Image classification data set "dataset_v1_new" (Shinecchi/HairBaldness on GitHub). Class labels (6): bald, balding, healthy, mild thinning, moderate thinning, severe thinning.

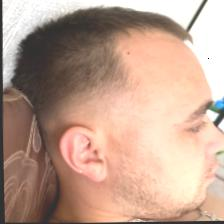
Label: healthy

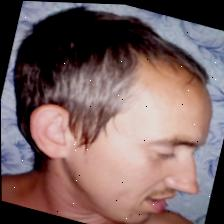
Label: moderate thinning

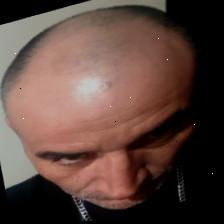
Label: severe thinning

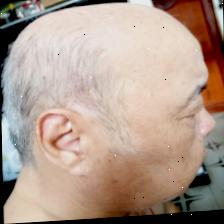
Label: bald

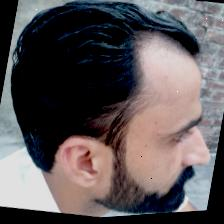
Label: mild thinning

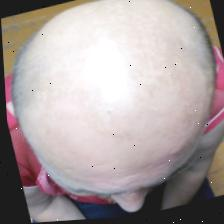
Label: balding
